Labelled photos from "Dataset", an image-classification folder in cel-esx/EGL314_TeamB. The possible labels are: background, bird, moose, palm, spider, swan, wolf.

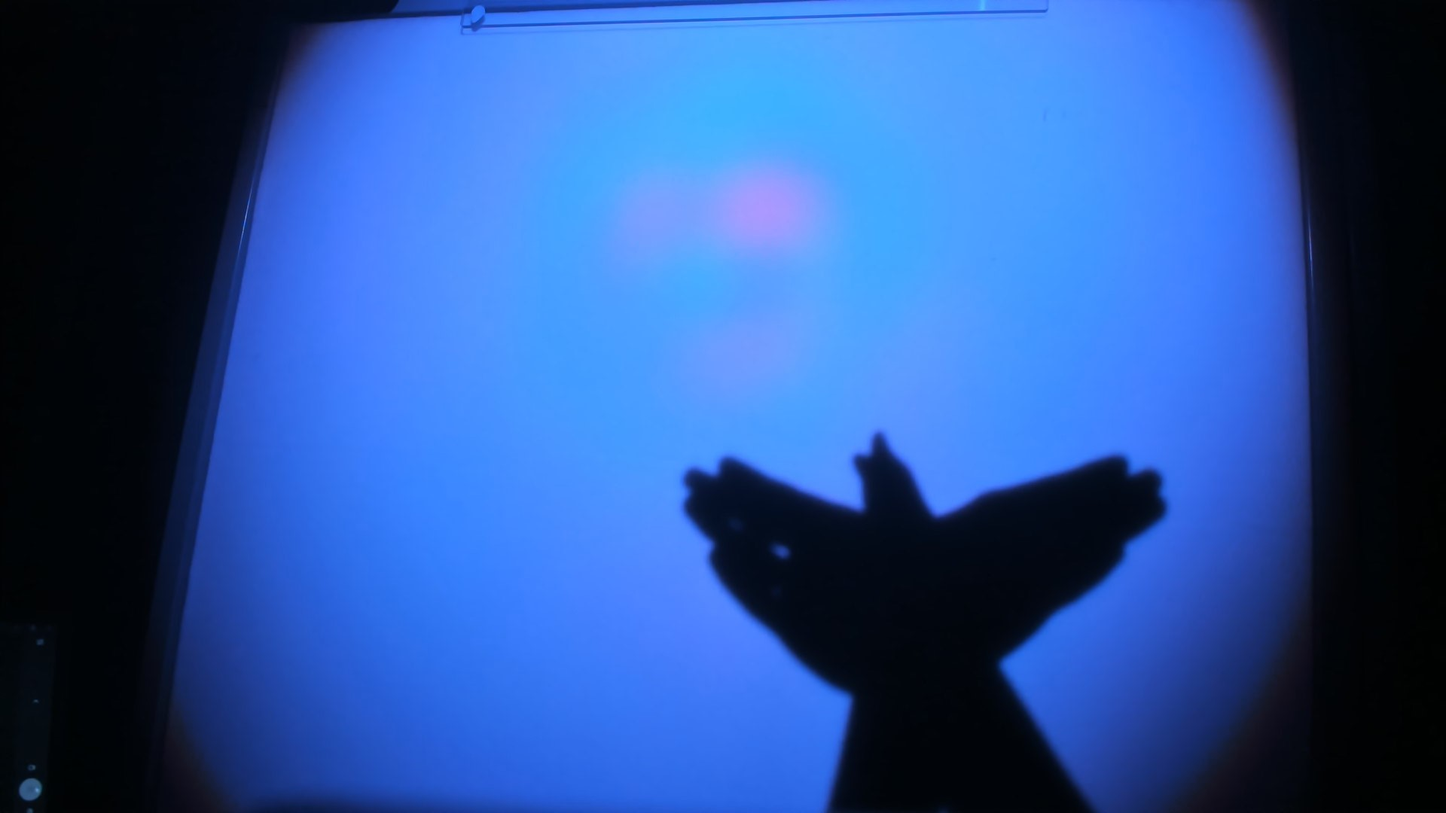
Label: bird

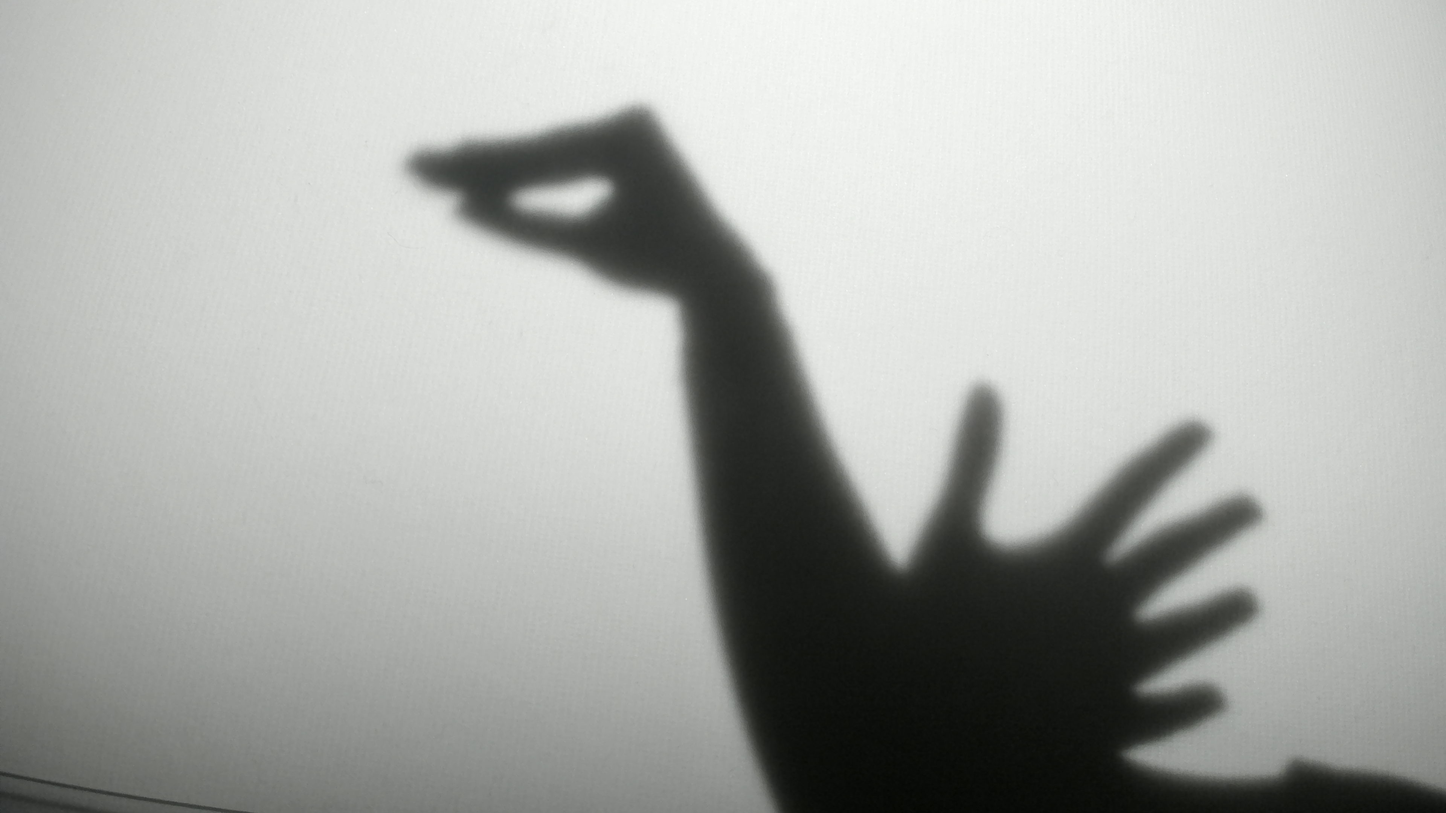
Label: swan

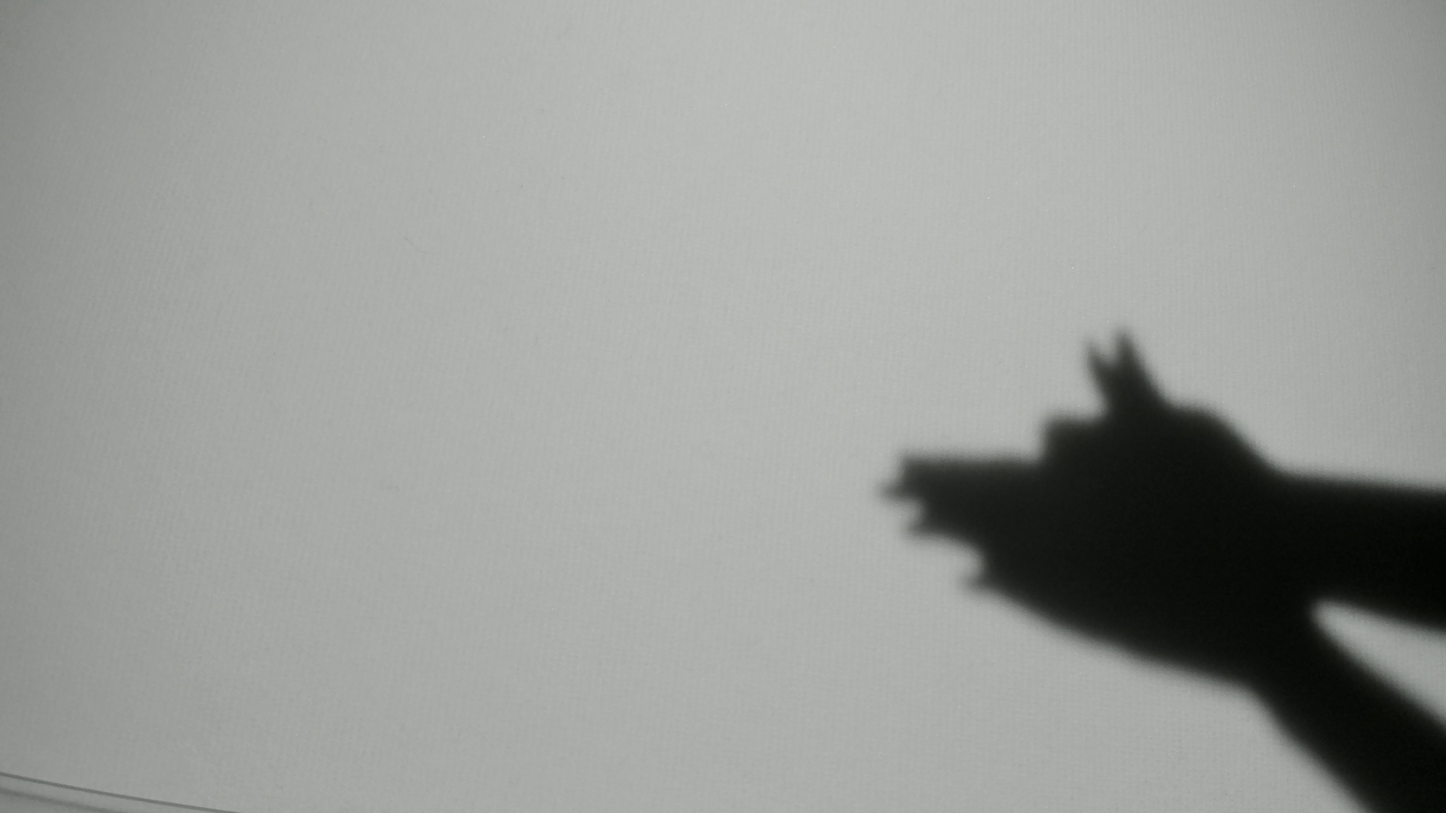
Label: wolf

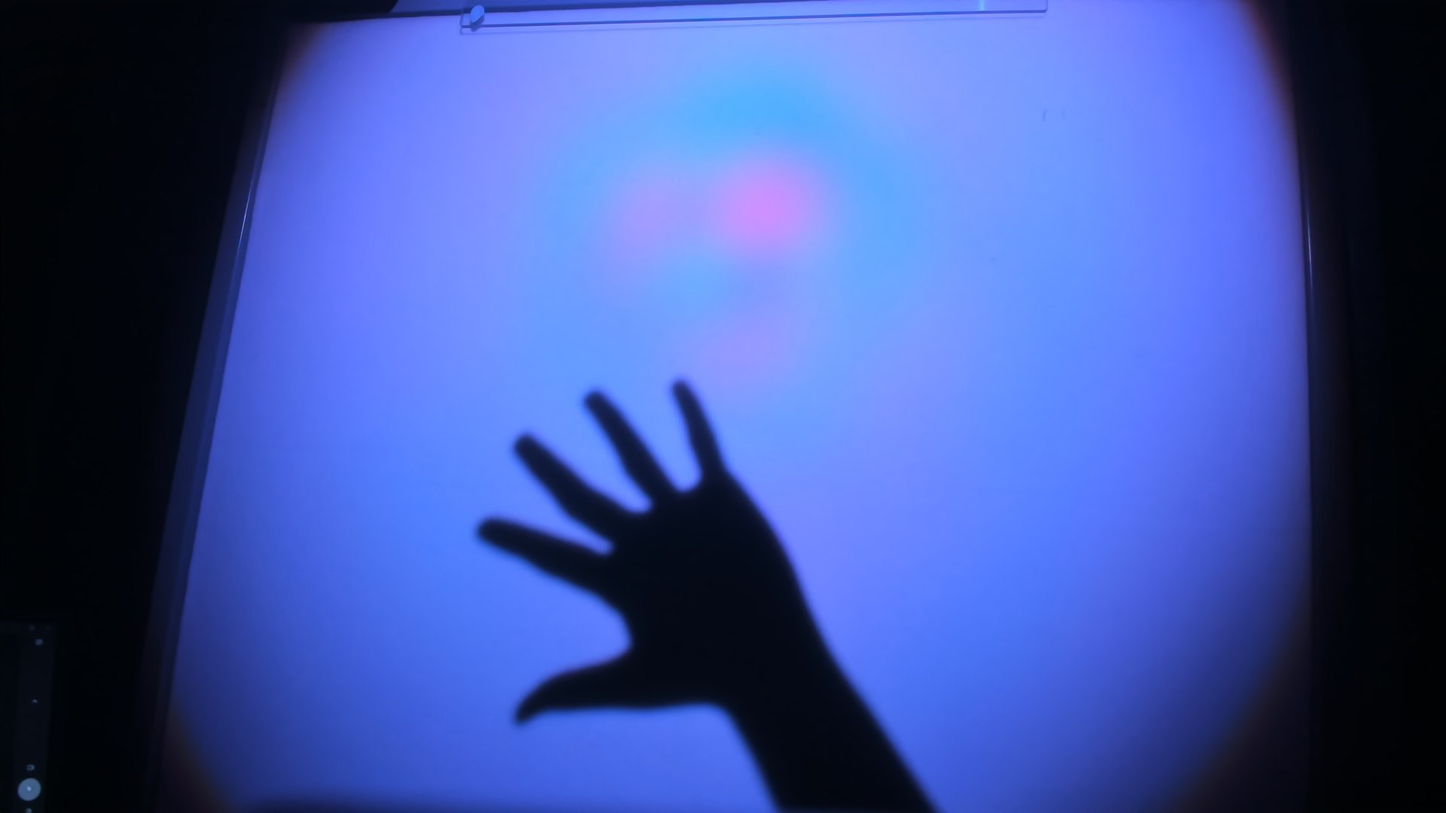
Label: palm

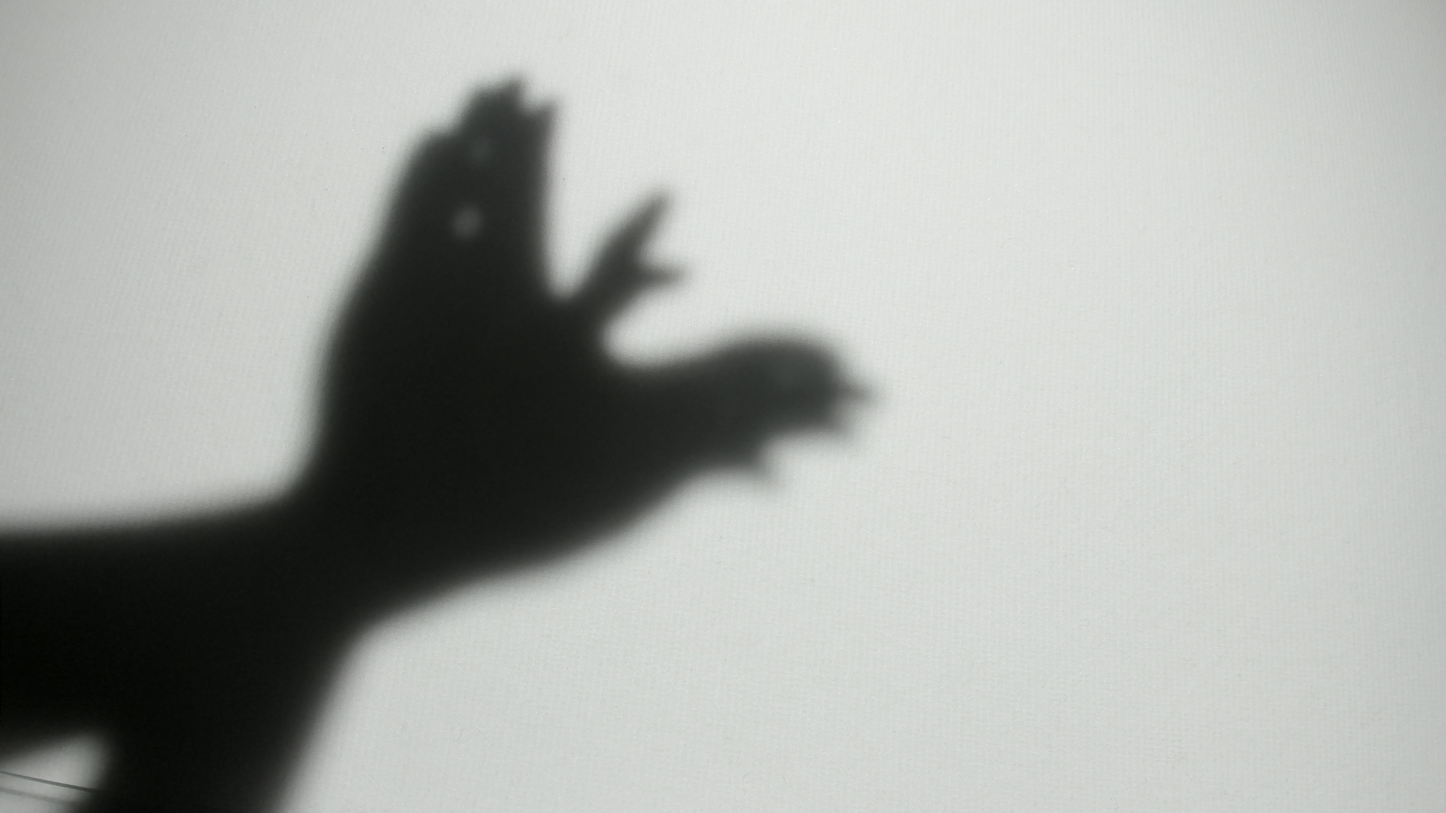
Label: bird

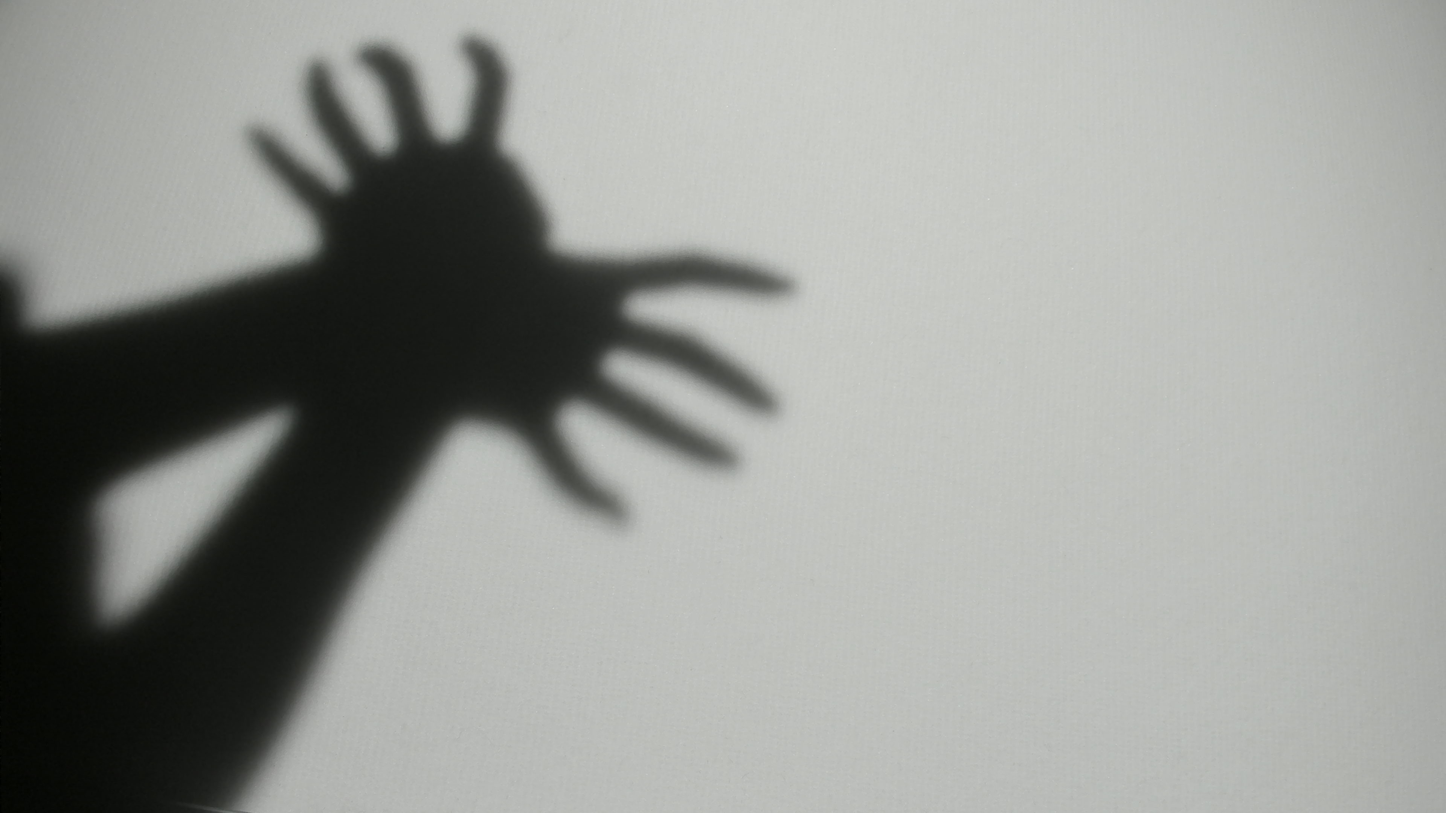
Label: spider
